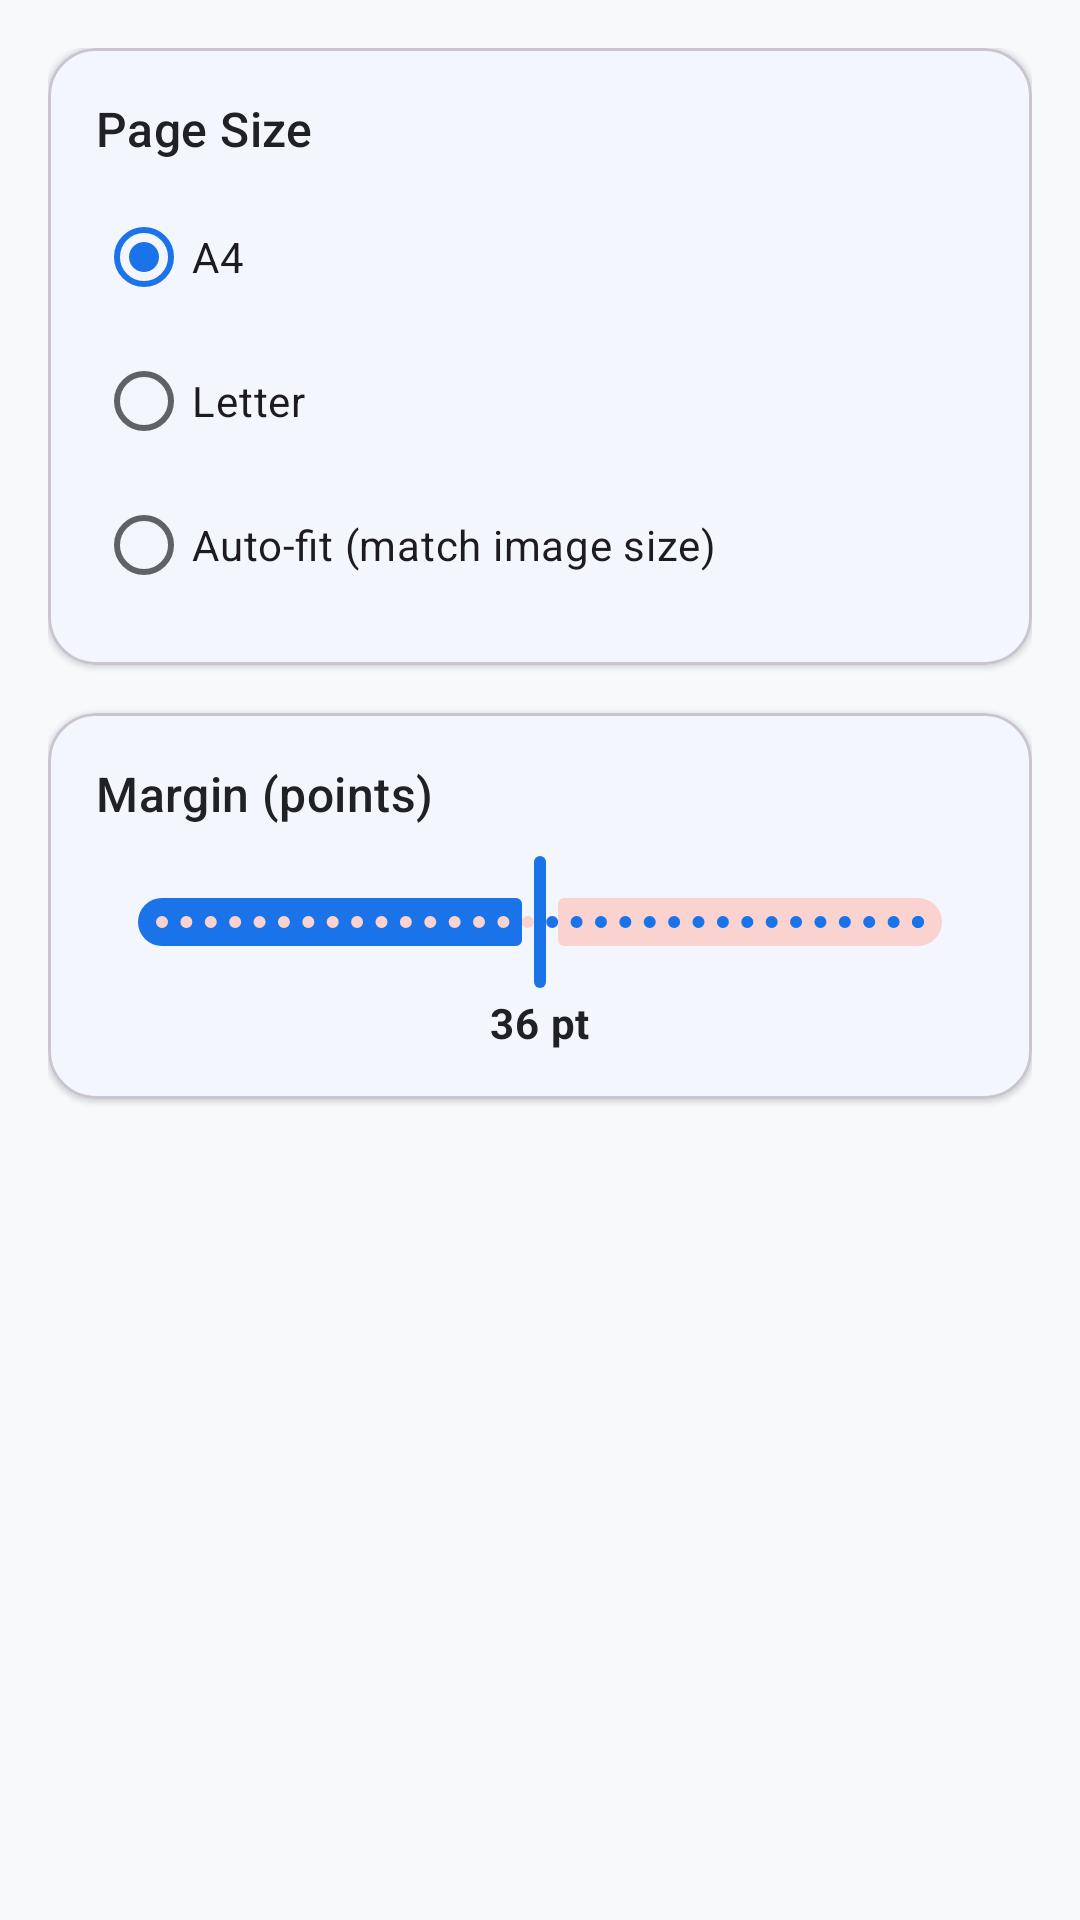

Produce the Android XML layout that renders to this screen, including the resource entries it uses.
<!-- AndroidManifest.xml: application theme Theme.PDFox -->
<!-- res/layout/fragment_image_to_pdf.xml -->
<?xml version="1.0" encoding="utf-8"?>
<LinearLayout xmlns:android="http://schemas.android.com/apk/res/android"
    xmlns:app="http://schemas.android.com/apk/res-auto"
    android:layout_width="match_parent"
    android:layout_height="match_parent"
    android:orientation="vertical"
    android:padding="@dimen/spacing_medium">

    
    <com.google.android.material.card.MaterialCardView
        android:layout_width="match_parent"
        android:layout_height="wrap_content"
        android:layout_marginBottom="@dimen/spacing_medium"
        app:cardBackgroundColor="@color/surface"
        app:cardCornerRadius="@dimen/card_corner_radius"
        app:cardElevation="@dimen/elevation_card">

        <LinearLayout
            android:layout_width="match_parent"
            android:layout_height="wrap_content"
            android:orientation="vertical"
            android:padding="@dimen/spacing_medium">

            <TextView
                android:layout_width="wrap_content"
                android:layout_height="wrap_content"
                android:text="Page Size"
                android:textAppearance="?attr/textAppearanceTitleMedium"
                android:textColor="@color/on_surface" />

            <RadioGroup
                android:id="@+id/rg_page_size"
                android:layout_width="match_parent"
                android:layout_height="wrap_content"
                android:layout_marginTop="@dimen/spacing_small">

                <com.google.android.material.radiobutton.MaterialRadioButton
                    android:id="@+id/rb_a4"
                    android:layout_width="match_parent"
                    android:layout_height="wrap_content"
                    android:checked="true"
                    android:text="A4" />

                <com.google.android.material.radiobutton.MaterialRadioButton
                    android:id="@+id/rb_letter"
                    android:layout_width="match_parent"
                    android:layout_height="wrap_content"
                    android:text="Letter" />

                <com.google.android.material.radiobutton.MaterialRadioButton
                    android:id="@+id/rb_autofit"
                    android:layout_width="match_parent"
                    android:layout_height="wrap_content"
                    android:text="Auto-fit (match image size)" />
            </RadioGroup>
        </LinearLayout>
    </com.google.android.material.card.MaterialCardView>

    
    <com.google.android.material.card.MaterialCardView
        android:layout_width="match_parent"
        android:layout_height="wrap_content"
        app:cardBackgroundColor="@color/surface"
        app:cardCornerRadius="@dimen/card_corner_radius"
        app:cardElevation="@dimen/elevation_card">

        <LinearLayout
            android:layout_width="match_parent"
            android:layout_height="wrap_content"
            android:orientation="vertical"
            android:padding="@dimen/spacing_medium">

            <TextView
                android:layout_width="wrap_content"
                android:layout_height="wrap_content"
                android:text="Margin (points)"
                android:textAppearance="?attr/textAppearanceTitleMedium"
                android:textColor="@color/on_surface" />

            <com.google.android.material.slider.Slider
                android:id="@+id/slider_margin"
                android:layout_width="match_parent"
                android:layout_height="wrap_content"
                android:layout_marginTop="@dimen/spacing_small"
                android:valueFrom="0"
                android:valueTo="72"
                android:stepSize="1"
                android:value="36" />

            <TextView
                android:id="@+id/tv_margin_value"
                android:layout_width="wrap_content"
                android:layout_height="wrap_content"
                android:layout_gravity="center_horizontal"
                android:text="36 pt"
                android:textAppearance="?attr/textAppearanceBodyMedium"
                android:textStyle="bold"
                android:textColor="@color/on_surface" />
        </LinearLayout>
    </com.google.android.material.card.MaterialCardView>

</LinearLayout>
<!-- resources referenced by this layout -->
<resources>
  <color name="on_surface">#202124</color>
  <color name="surface">#FFFFFF</color>
  <dimen name="card_corner_radius">16dp</dimen>
  <dimen name="elevation_card">1dp</dimen>
  <dimen name="spacing_medium">16dp</dimen>
  <dimen name="spacing_small">8dp</dimen>
  <style name="Theme.PDFox" parent="Theme.Material3.Light.NoActionBar">
          
          <item name="colorPrimary">@color/primary</item>
          <item name="colorOnPrimary">@color/on_primary</item>
          <item name="colorPrimaryContainer">@color/primary_container</item>
          
          
          <item name="colorSecondary">@color/secondary</item>
          <item name="colorOnSecondary">@color/on_secondary</item>
          <item name="colorSecondaryContainer">@color/secondary_container</item>
          
          
          <item name="colorTertiary">@color/tertiary</item>
          <item name="colorOnTertiary">@color/on_tertiary</item>
          <item name="colorTertiaryContainer">@color/tertiary_container</item>
          
          
          <item name="colorError">@color/error</item>
          <item name="colorErrorContainer">@color/error_container</item>
          
          
          <item name="colorSurface">@color/surface</item>
          <item name="colorOnSurface">@color/on_surface</item>
          <item name="colorOnSurfaceVariant">@color/on_surface_variant</item>
          <item name="android:colorBackground">@color/background</item>
          
          
          <item name="android:statusBarColor">@android:color/transparent</item>
          <item name="android:navigationBarColor">@android:color/transparent</item>
          <item name="android:windowLightStatusBar">true</item>
          
          
          <item name="windowActionBar">false</item>
          <item name="windowNoTitle">true</item>
      </style>
  <color name="primary">#1A73E8</color>
  <color name="on_primary">#FFFFFF</color>
  <color name="primary_container">#D2E3FC</color>
  <color name="secondary">#EA4335</color>
  <color name="on_secondary">#FFFFFF</color>
  <color name="secondary_container">#FAD2CF</color>
  <color name="tertiary">#34A853</color>
  <color name="on_tertiary">#FFFFFF</color>
  <color name="tertiary_container">#CEEAD6</color>
  <color name="error">#D93025</color>
  <color name="error_container">#FCE8E6</color>
  <color name="on_surface_variant">#5F6368</color>
  <color name="background">#F8F9FA</color>
</resources>
